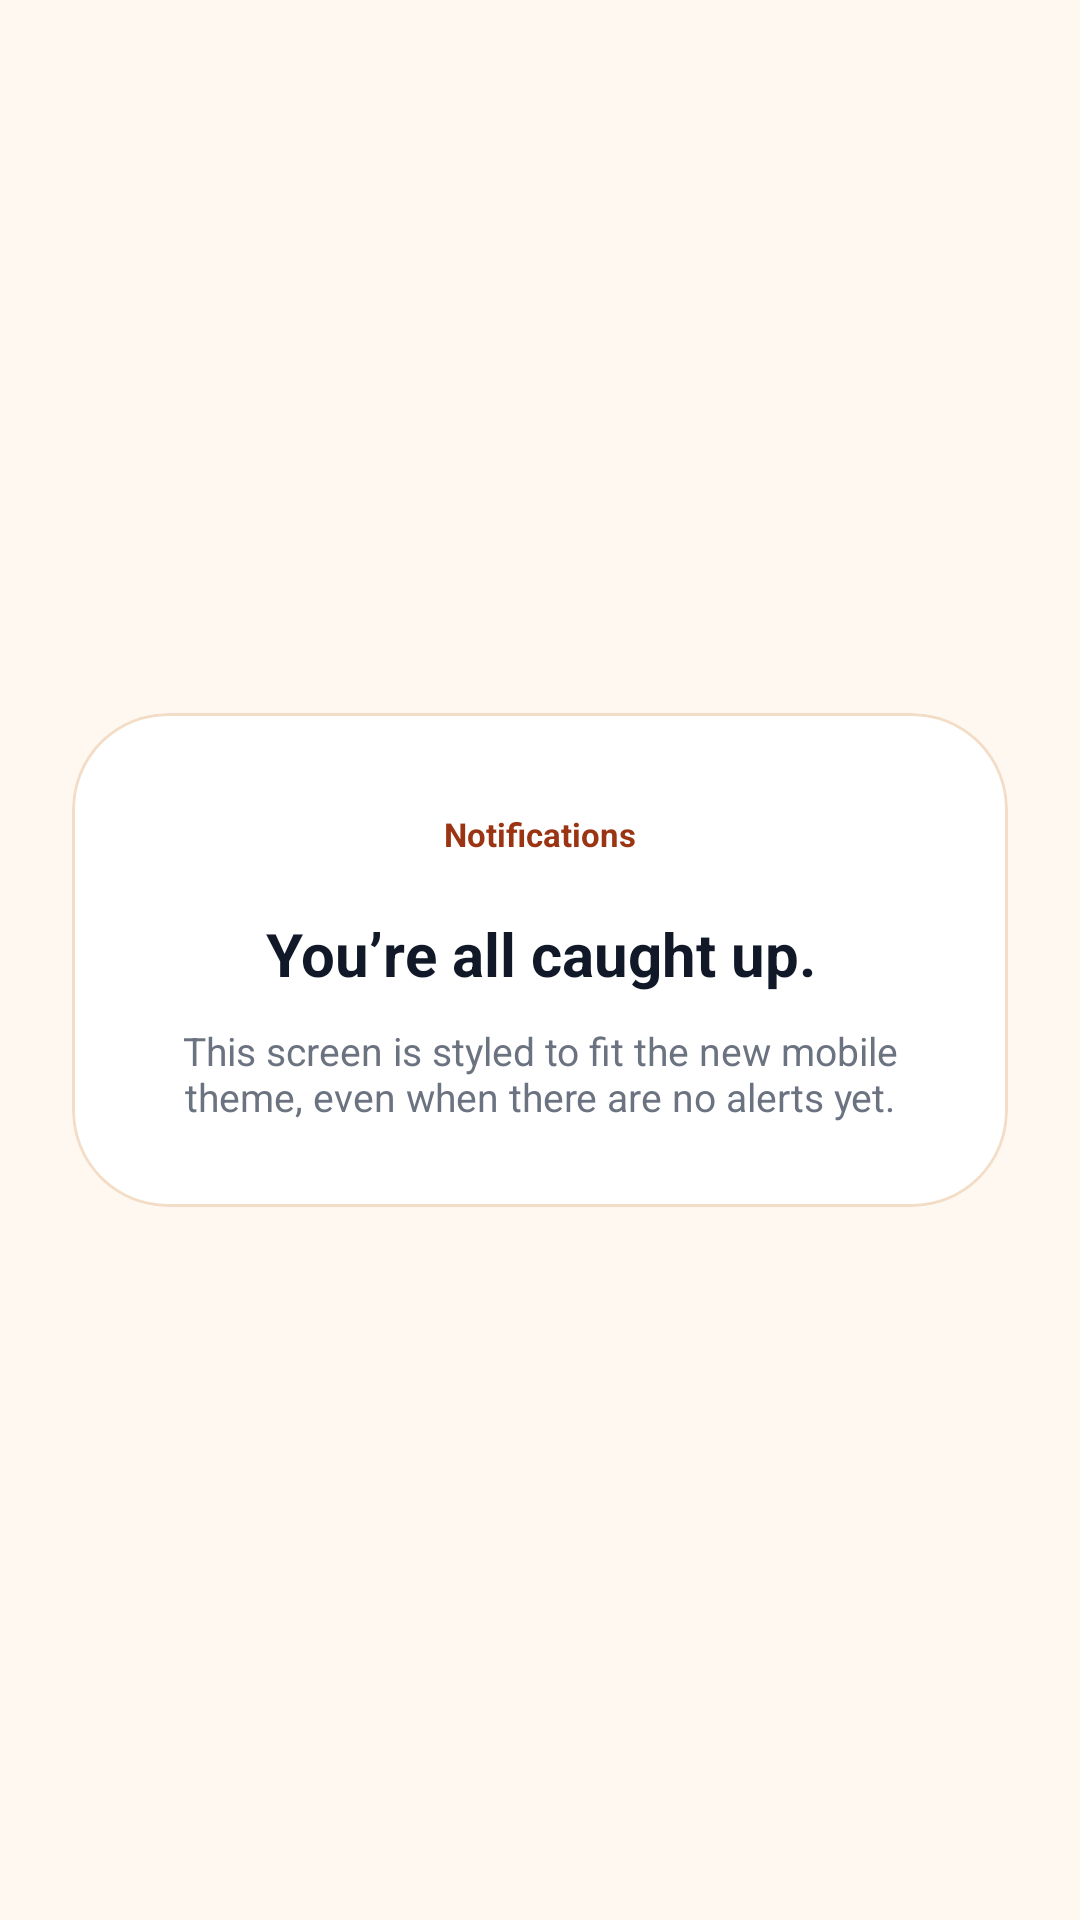

Layout XML and referenced resources for this Android screen:
<!-- AndroidManifest.xml: application theme Theme.FoodSpotter -->
<!-- res/layout/fragment_notifications.xml -->
<?xml version="1.0" encoding="utf-8"?>
<androidx.core.widget.NestedScrollView xmlns:android="http://schemas.android.com/apk/res/android"
    xmlns:app="http://schemas.android.com/apk/res-auto"
    xmlns:tools="http://schemas.android.com/tools"
    android:layout_width="match_parent"
    android:layout_height="match_parent"
    android:fillViewport="true"
    android:background="@color/brand_surface"
    tools:context=".ui.notifications.NotificationsFragment">

    <LinearLayout
        android:layout_width="match_parent"
        android:layout_height="wrap_content"
        android:gravity="center"
        android:orientation="vertical"
        android:padding="24dp">

        <com.google.android.material.card.MaterialCardView
            android:layout_width="match_parent"
            android:layout_height="wrap_content"
            app:cardCornerRadius="32dp"
            app:cardElevation="0dp"
            app:strokeColor="#F3DDC7"
            app:strokeWidth="1dp"
            android:backgroundTint="#FFFFFF">

            <LinearLayout
                android:layout_width="match_parent"
                android:layout_height="wrap_content"
                android:gravity="center"
                android:orientation="vertical"
                android:padding="28dp">

                <TextView
                    android:layout_width="wrap_content"
                    android:layout_height="wrap_content"
                    android:background="@drawable/bg_chip_soft"
                    android:paddingHorizontal="12dp"
                    android:paddingVertical="5dp"
                    android:text="Notifications"
                    android:textColor="#9A3412"
                    android:textSize="11sp"
                    android:textStyle="bold" />

                <TextView
                    android:id="@+id/text_notifications"
                    android:layout_width="match_parent"
                    android:layout_height="wrap_content"
                    android:layout_marginTop="14dp"
                    android:gravity="center"
                    android:text="You’re all caught up."
                    android:textColor="#111827"
                    android:textSize="20sp"
                    android:textStyle="bold" />

                <TextView
                    android:layout_width="match_parent"
                    android:layout_height="wrap_content"
                    android:layout_marginTop="10dp"
                    android:gravity="center"
                    android:text="This screen is styled to fit the new mobile theme, even when there are no alerts yet."
                    android:textColor="#6B7280"
                    android:textSize="13sp" />
            </LinearLayout>
        </com.google.android.material.card.MaterialCardView>
    </LinearLayout>
</androidx.core.widget.NestedScrollView>
<!-- resources referenced by this layout -->
<resources>
  <color name="brand_surface">#FFF8F1</color>
  <style name="Theme.FoodSpotter" parent="Theme.MaterialComponents.DayNight.NoActionBar">
          <item name="colorPrimary">@color/brand_orange_600</item>
          <item name="colorPrimaryVariant">@color/brand_orange_400</item>
          <item name="colorOnPrimary">@color/brand_white</item>
          <item name="colorSecondary">@color/brand_teal_700</item>
          <item name="colorSecondaryVariant">@color/brand_teal_400</item>
          <item name="colorOnSecondary">@color/brand_white</item>
          <item name="colorSurface">@color/brand_white</item>
          <item name="colorOnSurface">@color/brand_ink</item>
          <item name="android:windowBackground">@color/brand_surface</item>
          <item name="android:statusBarColor">@color/brand_orange_600</item>
          <item name="android:navigationBarColor">@color/brand_surface</item>
          <item name="android:windowLightStatusBar">false</item>
      </style>
  <color name="brand_orange_600">#EA580C</color>
  <color name="brand_orange_400">#FB923C</color>
  <color name="brand_white">#FFFFFF</color>
  <color name="brand_teal_700">#0F766E</color>
  <color name="brand_teal_400">#2DD4BF</color>
  <color name="brand_ink">#111827</color>
</resources>
